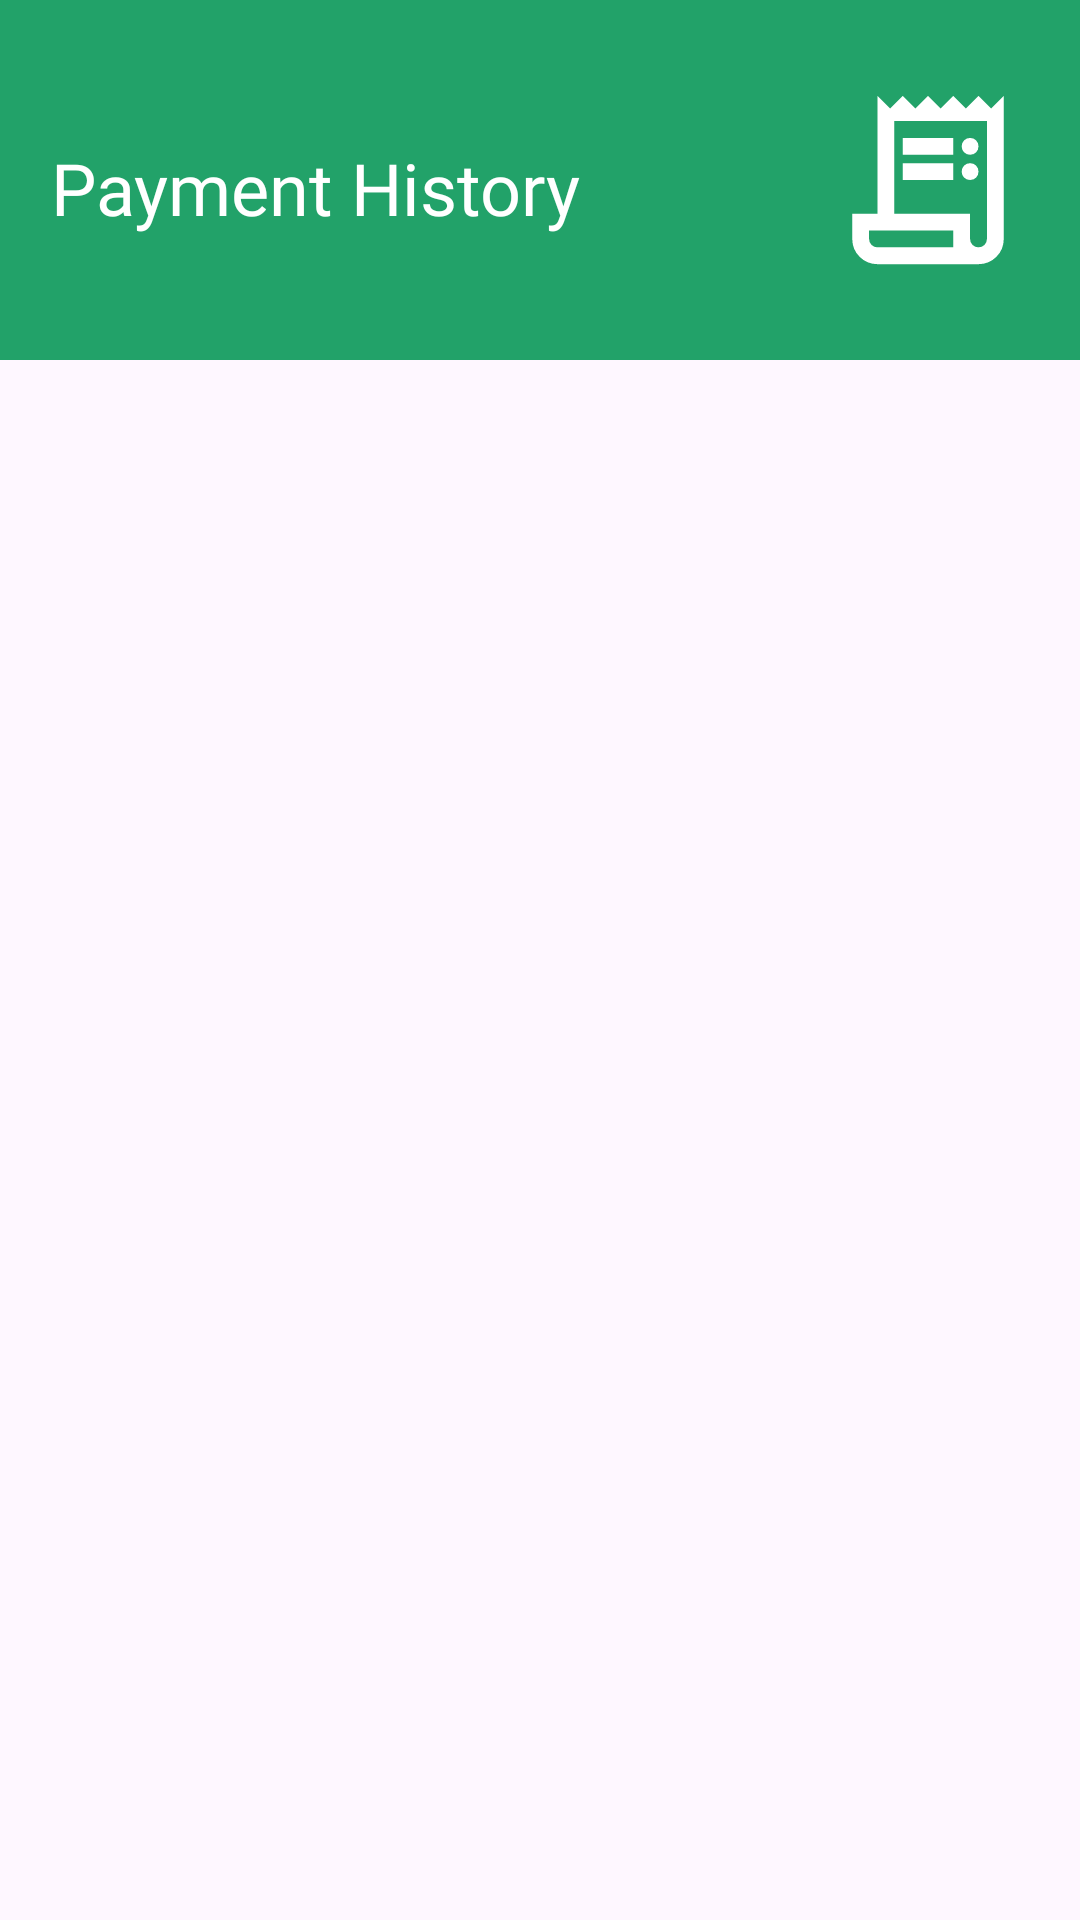

Produce the Android XML layout that renders to this screen, including the resource entries it uses.
<!-- AndroidManifest.xml: application theme Theme.UserRobotISP -->
<!-- res/layout/activity_transaction_history.xml -->
<?xml version="1.0" encoding="utf-8"?>
<layout xmlns:android="http://schemas.android.com/apk/res/android"
    xmlns:app="http://schemas.android.com/apk/res-auto"
    xmlns:tools="http://schemas.android.com/tools">

    <data></data>
    <androidx.coordinatorlayout.widget.CoordinatorLayout
        android:layout_width="match_parent"
        android:layout_height="match_parent"
        tools:context=".TransactionHistory">

        <com.google.android.material.appbar.AppBarLayout
            android:id="@+id/appBarLayout"
            android:layout_width="match_parent"
            android:layout_height="120dp"
            app:layout_scrollFlags="scroll|exitUntilCollapsed">

            
            <com.google.android.material.appbar.CollapsingToolbarLayout
                android:layout_width="match_parent"
                android:layout_height="match_parent"
                android:background="@color/ui_color"
                app:contentScrim="?attr/colorPrimary"
                app:expandedTitleMarginEnd="16dp"
                app:expandedTitleMarginStart="16dp"
                app:layout_scrollFlags="scroll|exitUntilCollapsed">

                <androidx.appcompat.widget.LinearLayoutCompat
                    android:layout_width="match_parent"
                    android:layout_height="match_parent"
                    android:layout_marginLeft="17dp"
                    android:layout_marginRight="17dp"
                    android:orientation="horizontal">

                    <androidx.appcompat.widget.LinearLayoutCompat
                        android:layout_width="match_parent"
                        android:layout_height="wrap_content"
                        android:layout_weight="30"
                        android:orientation="vertical"
                        android:layout_gravity="center">

                        <TextView
                            android:layout_width="match_parent"
                            android:layout_height="wrap_content"
                            android:layout_marginTop="5dp"
                            android:fontFamily="@font/abel"
                            android:text="@string/transaction_history_title"
                            android:textColor="@color/white"
                            android:textSize="24dp" />

                    </androidx.appcompat.widget.LinearLayoutCompat>

                    <ImageView
                        android:id="@+id/testView"
                        android:layout_width="180dp"
                        android:layout_height="100dp"
                        android:layout_gravity="center"
                        android:layout_weight="50"
                        android:src="@drawable/receipt_ico" />
                </androidx.appcompat.widget.LinearLayoutCompat>

            </com.google.android.material.appbar.CollapsingToolbarLayout>

        </com.google.android.material.appbar.AppBarLayout>

        
        <androidx.core.widget.NestedScrollView
            android:layout_marginTop="10dp"
            android:layout_width="match_parent"
            android:layout_height="match_parent"
            app:layout_behavior="@string/appbar_scrolling_view_behavior">


            
            <androidx.recyclerview.widget.RecyclerView
                android:id="@+id/transactionRecycler"
                android:layout_width="match_parent"
                android:layout_height="wrap_content"
                app:layoutManager="androidx.recyclerview.widget.LinearLayoutManager"
                android:layout_marginLeft="10dp"
                android:layout_marginRight="10dp"/>

        </androidx.core.widget.NestedScrollView>

    </androidx.coordinatorlayout.widget.CoordinatorLayout>
</layout>
<!-- resources referenced by this layout -->
<resources>
  <color name="ui_color">#22A269</color>
  <color name="white">#FFFFFFFF</color>
  <!-- drawable receipt_ico (drawable) -->
  <vector xmlns:android="http://schemas.android.com/apk/res/android"
      android:width="24dp"
      android:height="24dp"
      android:viewportWidth="960"
      android:viewportHeight="960">
    <path
        android:pathData="M240,880q-50,0 -85,-35t-35,-85v-120h120v-560l60,60 60,-60 60,60 60,-60 60,60 60,-60 60,60 60,-60 60,60 60,-60v680q0,50 -35,85t-85,35L240,880ZM720,800q17,0 28.5,-11.5T760,760v-560L320,200v440h360v120q0,17 11.5,28.5T720,800ZM360,360v-80h240v80L360,360ZM360,480v-80h240v80L360,480ZM680,360q-17,0 -28.5,-11.5T640,320q0,-17 11.5,-28.5T680,280q17,0 28.5,11.5T720,320q0,17 -11.5,28.5T680,360ZM680,480q-17,0 -28.5,-11.5T640,440q0,-17 11.5,-28.5T680,400q17,0 28.5,11.5T720,440q0,17 -11.5,28.5T680,480ZM240,800h360v-80L200,720v40q0,17 11.5,28.5T240,800ZM200,800v-80,80Z"
        android:fillColor="@color/white"/>
  </vector>
  <string name="transaction_history_title">Payment History</string>
  <style name="Theme.UserRobotISP" parent="Base.Theme.UserRobotISP" />
  <style name="Base.Theme.UserRobotISP" parent="Theme.Material3.Light.NoActionBar">
          
          
      </style>
</resources>
